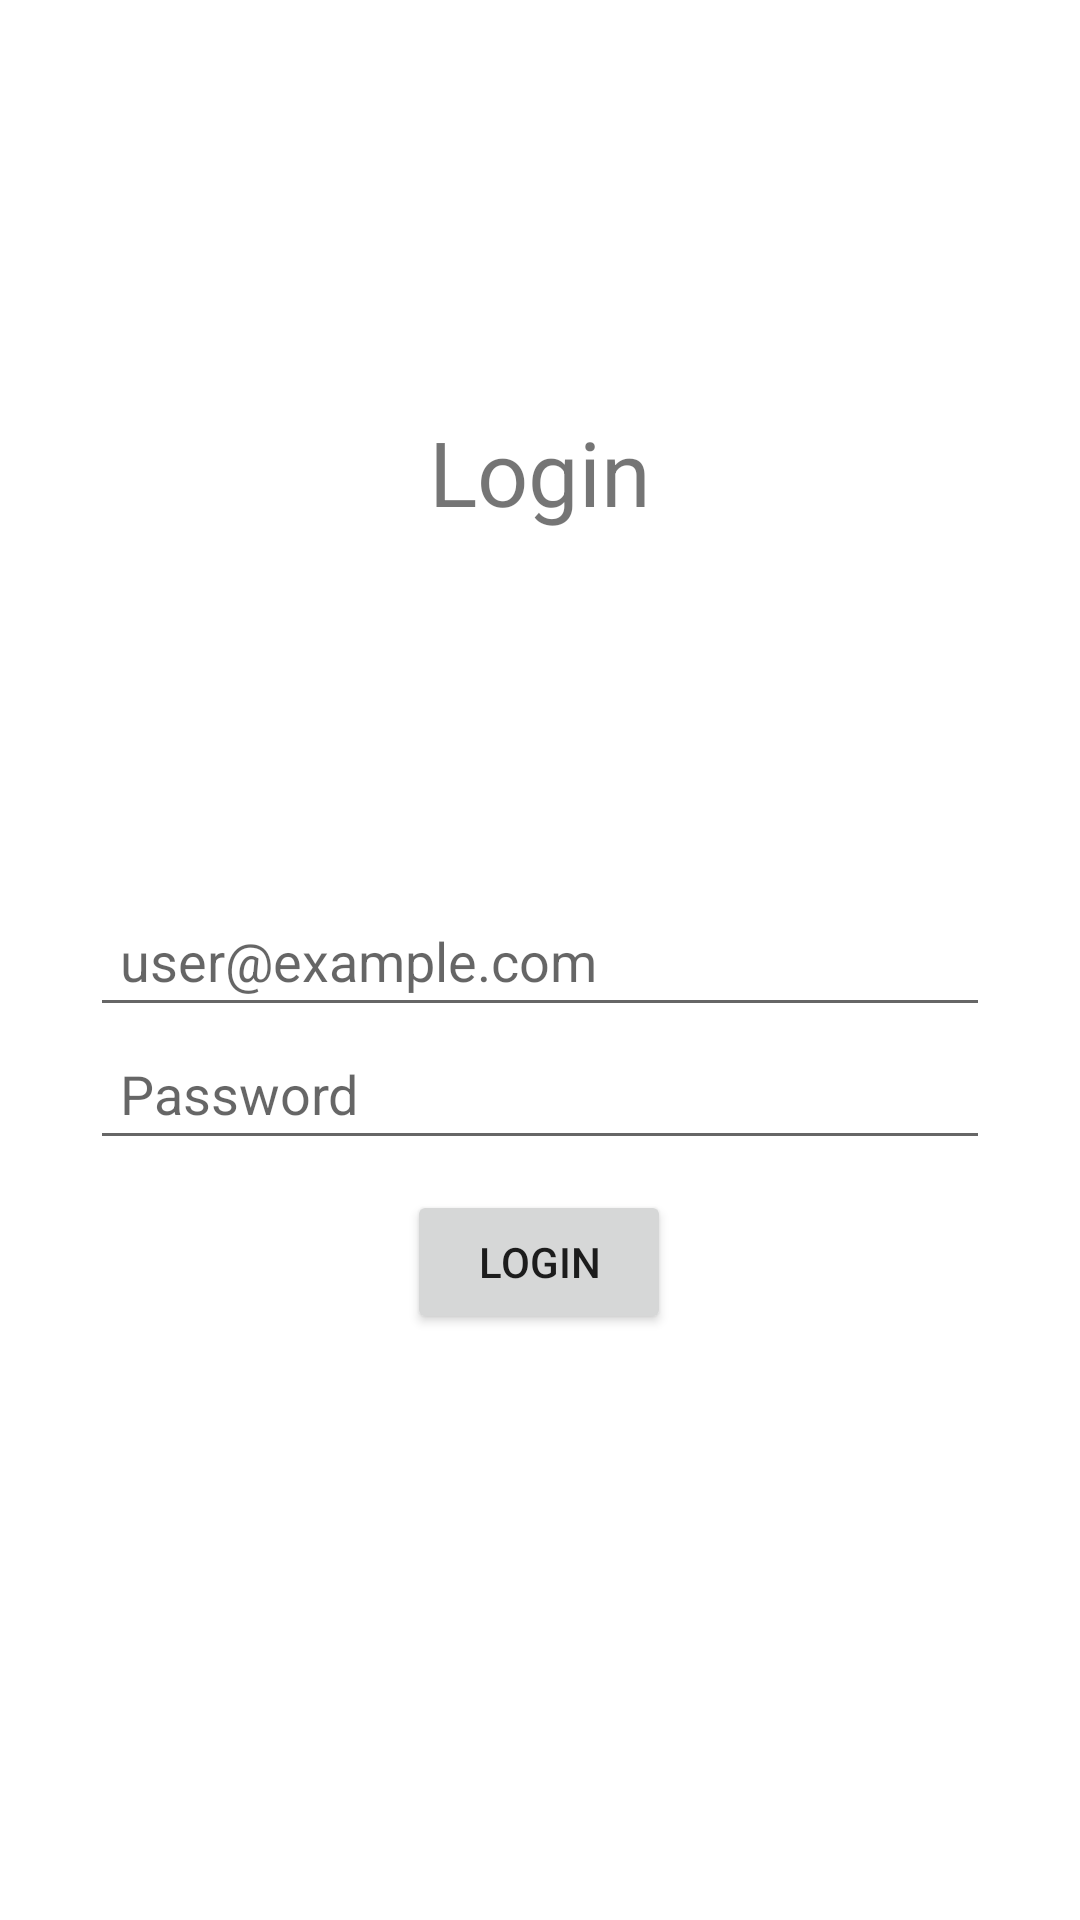

This screen was rendered from an Android layout file. Write that file and the resources it references.
<!-- AndroidManifest.xml: application theme Theme.SwimChrono -->
<!-- res/layout/fragment_login.xml -->
<androidx.constraintlayout.widget.ConstraintLayout xmlns:android="http://schemas.android.com/apk/res/android"
    xmlns:app="http://schemas.android.com/apk/res-auto"
    android:layout_width="match_parent"
    android:layout_height="match_parent"
    android:orientation="vertical"
    android:padding="16dp">

    <TextView
        android:layout_width="wrap_content"
        android:layout_height="wrap_content"
        android:layout_margin="10dp"
        android:padding="10dp"
        android:text="@string/login"
        android:textSize="30sp"
        app:layout_constraintBottom_toTopOf="@+id/email_edit_text"
        app:layout_constraintEnd_toEndOf="parent"
        app:layout_constraintStart_toStartOf="parent"
        app:layout_constraintTop_toTopOf="parent" />

    <EditText
        android:id="@+id/email_edit_text"
        android:layout_width="300dp"
        android:layout_height="wrap_content"
        android:autofillHints="email"
        android:hint="@string/example_email"
        android:inputType="textEmailAddress"
        android:padding="10dp"
        app:layout_constraintBottom_toBottomOf="parent"
        app:layout_constraintEnd_toEndOf="parent"
        app:layout_constraintStart_toStartOf="parent"
        app:layout_constraintTop_toTopOf="parent" />

    <EditText
        android:id="@+id/password_edit_text"
        android:layout_width="300dp"
        android:layout_height="wrap_content"
        android:autofillHints=""
        android:hint="@string/password"
        android:inputType="textPassword"
        android:padding="10dp"
        app:layout_constraintEnd_toEndOf="parent"
        app:layout_constraintStart_toStartOf="parent"
        app:layout_constraintTop_toBottomOf="@+id/email_edit_text" />

    <Button
        android:id="@+id/login_button"
        android:layout_width="wrap_content"
        android:layout_height="wrap_content"
        android:layout_margin="10dp"
        android:text="@string/login"
        app:layout_constraintEnd_toEndOf="parent"
        app:layout_constraintHorizontal_bias="0.498"
        app:layout_constraintStart_toStartOf="parent"
        app:layout_constraintTop_toBottomOf="@+id/password_edit_text" />

    <TextView
        android:id="@+id/error_text_view"
        android:layout_width="wrap_content"
        android:layout_height="wrap_content"
        android:textColor="@android:color/holo_red_dark"
        android:visibility="gone"
        app:layout_constraintBottom_toTopOf="@+id/login_button"
        app:layout_constraintEnd_toEndOf="parent"
        app:layout_constraintStart_toStartOf="parent"
        app:layout_constraintTop_toBottomOf="@+id/password_edit_text" />

</androidx.constraintlayout.widget.ConstraintLayout>
<!-- resources referenced by this layout -->
<resources>
  <string name="example_email">user@example.com</string>
  <string name="login">Login</string>
  <string name="password">Password</string>
  <style name="Theme.SwimChrono" parent="Theme.MaterialComponents.DayNight.NoActionBar">
          
          <item name="colorPrimary">@color/forest_blue_200</item>
          <item name="colorPrimaryVariant">@color/forest_blue_700</item>
          <item name="colorOnPrimary">@color/chrono_white</item>
          
          <item name="colorSecondary">@color/turquoise_200</item>
          <item name="colorSecondaryVariant">@color/turquoise_700</item>
          <item name="colorOnSecondary">@color/black</item>
  
          <item name="colorOnSurface">@color/chrono_white</item>
          
          <item name="android:statusBarColor">?attr/colorSecondaryVariant</item>
          
  
          
          <item name="bottomNavigationStyle">@style/BottomNavigationStyle</item>
      </style>
  <color name="forest_blue_200">#0b4161</color>
  <color name="forest_blue_700">#405f75</color>
  <color name="chrono_white">#FFFFFF</color>
  <color name="turquoise_200">#18c3d8</color>
  <color name="turquoise_700">#169EAE</color>
  <color name="black">#FF000000</color>
  <style name="BottomNavigationStyle">
          <item name="android:background">@color/turquoise_700</item>
          <item name="itemIconTint">@color/white</item>
          <item name="itemTextColor">@color/white</item>
          <item name="labelVisibilityMode">labeled</item>
      </style>
  <!-- not gathered from this repository: default colours our renderer supplied (Android Studio template values) -->
  <color name="white">#FFFFFFFF</color>
</resources>
